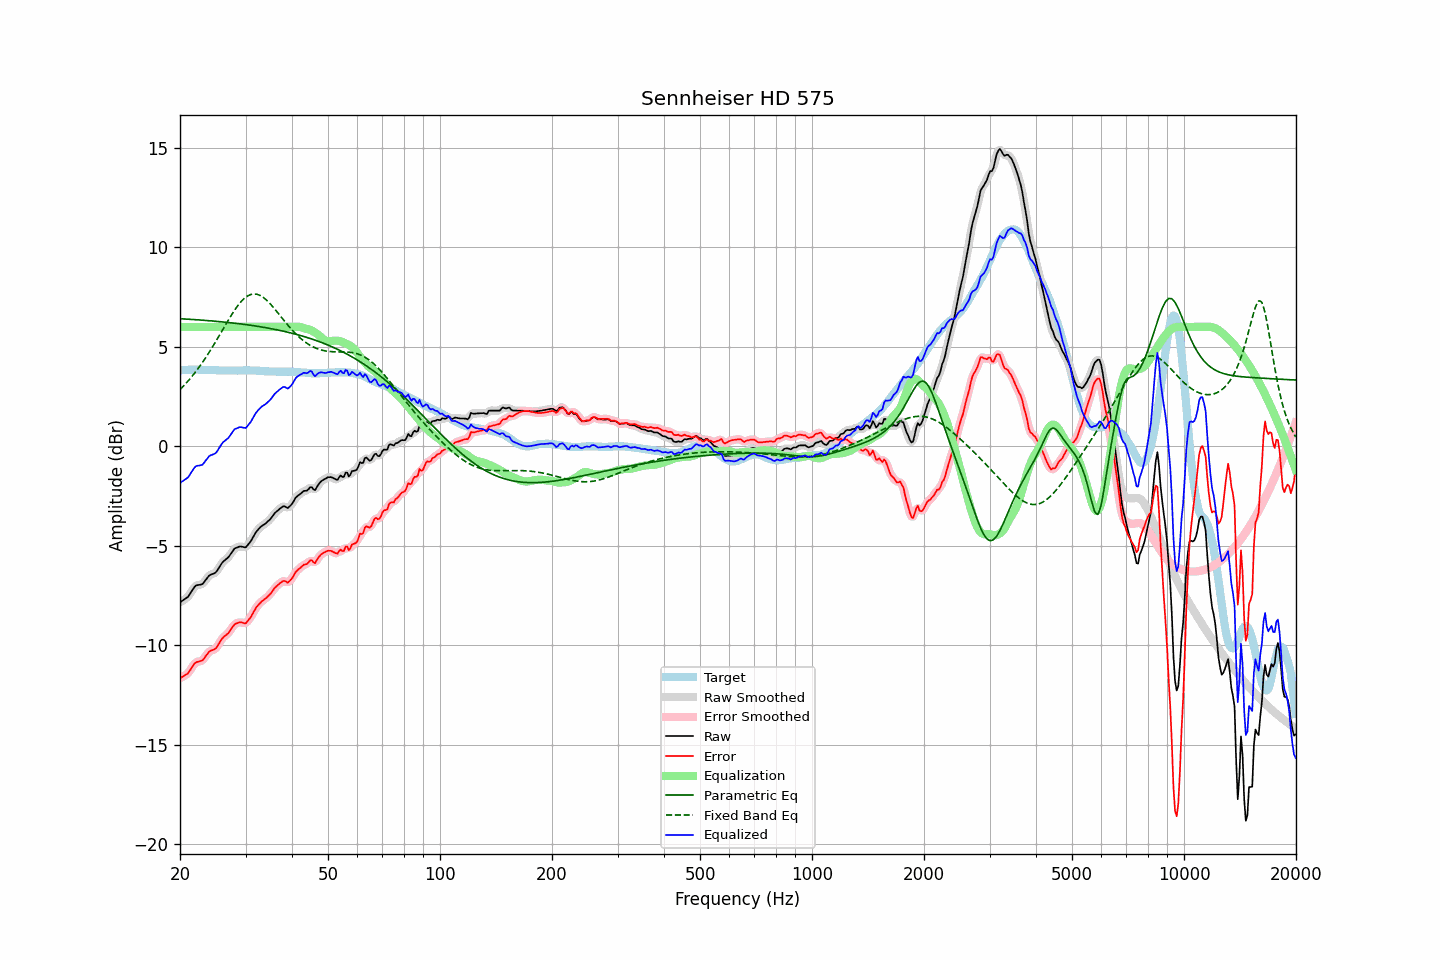

The table this chart was drawn from, first rows:
frequency, raw, error, smoothed, error_smoothed, equalization, parametric_eq, fixed_band_eq, equalized_raw, equalized_smoothed, target
20.00, -7.85, -11.66, -7.84, -11.65, 6.00, 6.41, 2.85, -1.85, -1.84, 3.81
20.20, -7.79, -11.61, -7.79, -11.62, 6.00, 6.41, 2.93, -1.79, -1.79, 3.82
20.40, -7.74, -11.57, -7.74, -11.57, 6.00, 6.40, 3.01, -1.74, -1.74, 3.83
20.61, -7.68, -11.51, -7.68, -11.52, 6.00, 6.40, 3.10, -1.68, -1.68, 3.83
20.81, -7.63, -11.47, -7.63, -11.47, 6.00, 6.39, 3.19, -1.63, -1.63, 3.84
21.02, -7.57, -11.41, -7.55, -11.39, 6.00, 6.39, 3.28, -1.57, -1.55, 3.84
21.23, -7.45, -11.30, -7.45, -11.30, 6.00, 6.38, 3.37, -1.45, -1.45, 3.85
21.44, -7.31, -11.17, -7.32, -11.17, 6.00, 6.38, 3.47, -1.31, -1.32, 3.85
21.66, -7.20, -11.05, -7.19, -11.04, 6.00, 6.37, 3.57, -1.20, -1.19, 3.85
21.87, -7.07, -10.93, -7.08, -10.94, 6.00, 6.37, 3.67, -1.07, -1.08, 3.85
22.09, -7.00, -10.86, -7.01, -10.87, 6.00, 6.36, 3.77, -1.00, -1.01, 3.86
22.31, -6.98, -10.84, -6.97, -10.83, 6.00, 6.36, 3.88, -0.98, -0.97, 3.86
22.54, -6.97, -10.82, -6.96, -10.82, 6.00, 6.35, 3.99, -0.97, -0.96, 3.85
22.76, -6.95, -10.79, -6.95, -10.79, 6.00, 6.34, 4.10, -0.95, -0.95, 3.84
22.99, -6.93, -10.77, -6.90, -10.74, 6.00, 6.34, 4.22, -0.93, -0.90, 3.84
23.22, -6.83, -10.66, -6.83, -10.66, 6.00, 6.33, 4.34, -0.83, -0.83, 3.84
23.45, -6.72, -10.54, -6.72, -10.55, 6.00, 6.33, 4.46, -0.72, -0.72, 3.83
23.69, -6.62, -10.45, -6.61, -10.44, 6.00, 6.32, 4.58, -0.62, -0.61, 3.83
23.92, -6.51, -10.33, -6.52, -10.35, 6.00, 6.31, 4.71, -0.51, -0.52, 3.83
24.16, -6.46, -10.28, -6.46, -10.29, 6.00, 6.31, 4.84, -0.46, -0.46, 3.83
24.40, -6.43, -10.25, -6.42, -10.25, 6.00, 6.30, 4.97, -0.43, -0.42, 3.83
24.65, -6.40, -10.22, -6.40, -10.22, 6.00, 6.29, 5.10, -0.40, -0.40, 3.83
24.89, -6.35, -10.18, -6.34, -10.17, 6.00, 6.29, 5.23, -0.35, -0.34, 3.82
25.14, -6.26, -10.09, -6.26, -10.08, 6.00, 6.28, 5.37, -0.26, -0.26, 3.82
25.39, -6.13, -9.95, -6.14, -9.95, 6.00, 6.27, 5.51, -0.13, -0.14, 3.81
25.65, -6.01, -9.82, -6.01, -9.82, 6.00, 6.26, 5.65, -0.01, -0.01, 3.81
25.91, -5.88, -9.69, -5.89, -9.70, 6.00, 6.26, 5.78, 0.12, 0.11, 3.81
26.16, -5.79, -9.60, -5.79, -9.60, 6.00, 6.25, 5.92, 0.21, 0.21, 3.81
26.43, -5.72, -9.53, -5.72, -9.53, 6.00, 6.24, 6.06, 0.28, 0.28, 3.81
26.69, -5.66, -9.47, -5.65, -9.46, 6.00, 6.23, 6.20, 0.34, 0.35, 3.81
26.96, -5.59, -9.40, -5.57, -9.38, 6.00, 6.22, 6.33, 0.41, 0.43, 3.81
27.23, -5.48, -9.29, -5.48, -9.28, 6.00, 6.21, 6.47, 0.52, 0.52, 3.81
27.50, -5.36, -9.16, -5.36, -9.16, 6.00, 6.21, 6.60, 0.64, 0.64, 3.81
27.77, -5.24, -9.05, -5.24, -9.05, 6.00, 6.20, 6.72, 0.76, 0.76, 3.81
28.05, -5.14, -8.94, -5.16, -8.96, 6.00, 6.19, 6.85, 0.86, 0.84, 3.81
28.33, -5.11, -8.91, -5.10, -8.90, 6.00, 6.18, 6.96, 0.89, 0.90, 3.80
28.62, -5.08, -8.88, -5.06, -8.87, 6.00, 6.17, 7.07, 0.92, 0.94, 3.80
28.90, -5.04, -8.85, -5.05, -8.86, 6.00, 6.16, 7.17, 0.96, 0.95, 3.81
29.19, -5.04, -8.85, -5.04, -8.85, 6.00, 6.15, 7.27, 0.96, 0.96, 3.81
29.48, -5.06, -8.87, -5.06, -8.88, 6.00, 6.14, 7.35, 0.94, 0.94, 3.81
29.78, -5.08, -8.90, -5.07, -8.89, 6.00, 6.13, 7.43, 0.92, 0.93, 3.82
30.08, -5.08, -8.89, -5.05, -8.87, 6.00, 6.12, 7.50, 0.92, 0.95, 3.82
30.38, -4.98, -8.79, -4.99, -8.80, 6.00, 6.11, 7.55, 1.02, 1.01, 3.82
30.68, -4.88, -8.69, -4.89, -8.70, 6.00, 6.09, 7.60, 1.12, 1.11, 3.82
30.99, -4.78, -8.59, -4.77, -8.58, 6.00, 6.08, 7.63, 1.22, 1.23, 3.81
31.30, -4.64, -8.45, -4.64, -8.45, 6.00, 6.07, 7.65, 1.36, 1.36, 3.81
31.61, -4.50, -8.31, -4.49, -8.31, 6.00, 6.06, 7.66, 1.50, 1.51, 3.81
31.93, -4.35, -8.16, -4.36, -8.17, 6.00, 6.05, 7.65, 1.65, 1.64, 3.81
32.24, -4.24, -8.04, -4.25, -8.05, 6.00, 6.03, 7.64, 1.76, 1.75, 3.80
32.57, -4.16, -7.95, -4.15, -7.94, 6.00, 6.02, 7.61, 1.84, 1.85, 3.80
32.89, -4.07, -7.86, -4.07, -7.86, 6.00, 6.01, 7.58, 1.93, 1.93, 3.80
33.22, -4.00, -7.78, -4.00, -7.79, 6.00, 6.00, 7.53, 2.00, 2.00, 3.78
33.55, -3.95, -7.73, -3.94, -7.72, 6.00, 5.98, 7.47, 2.05, 2.06, 3.78
33.89, -3.90, -7.67, -3.89, -7.66, 6.00, 5.97, 7.41, 2.10, 2.11, 3.77
34.23, -3.83, -7.59, -3.83, -7.59, 6.00, 5.95, 7.34, 2.17, 2.17, 3.77
34.57, -3.75, -7.51, -3.75, -7.52, 6.00, 5.94, 7.26, 2.25, 2.25, 3.77
34.92, -3.68, -7.44, -3.67, -7.43, 6.00, 5.92, 7.17, 2.32, 2.33, 3.76
35.27, -3.58, -7.34, -3.57, -7.33, 6.00, 5.91, 7.08, 2.42, 2.43, 3.76
35.62, -3.47, -7.23, -3.47, -7.23, 6.00, 5.89, 6.99, 2.53, 2.53, 3.76
35.97, -3.36, -7.11, -3.37, -7.13, 6.00, 5.88, 6.89, 2.64, 2.63, 3.76
... 635 more rows
